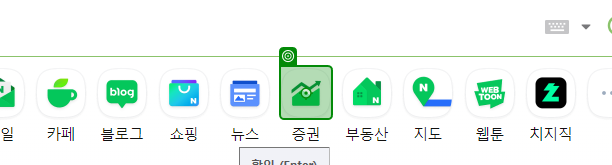
Workflow: 연습

Step 1: click

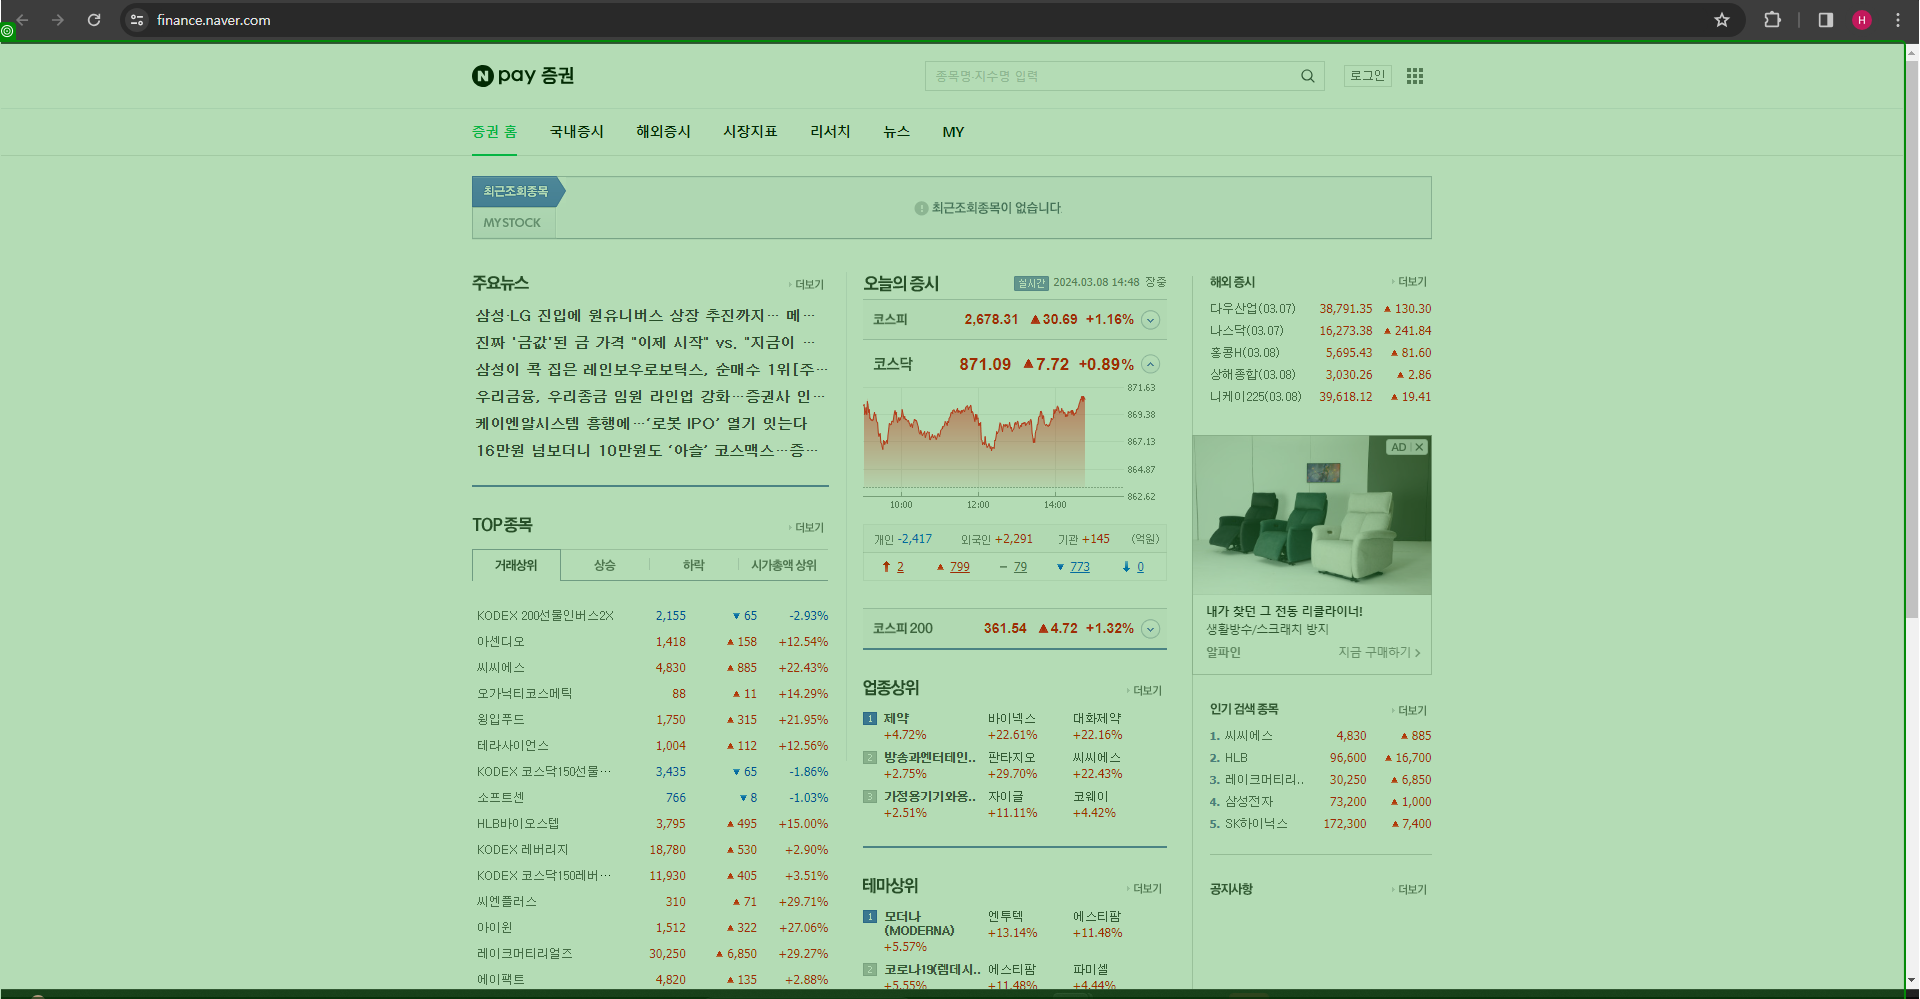
Step 2: check 'var nclk_evt'

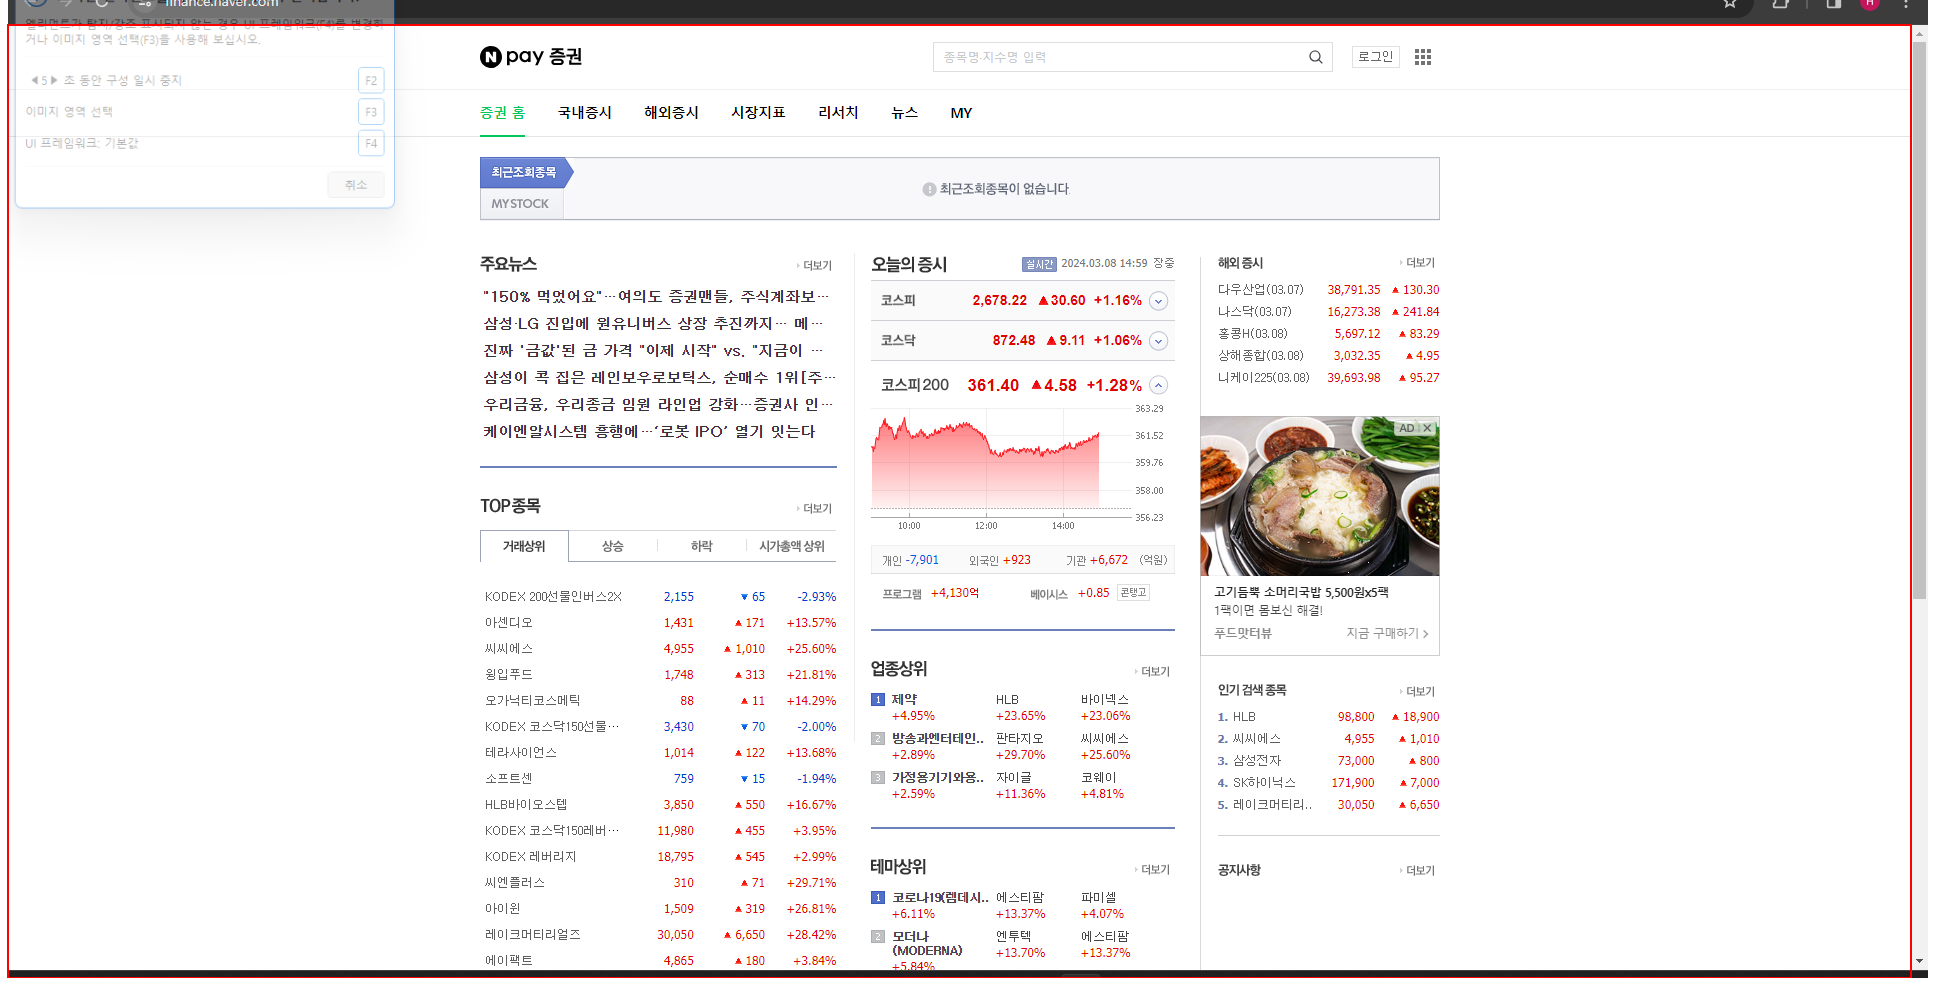
Step 3: Set Focus 'BODY' on the page in window '*네이버페이 증권' (chrome.exe)

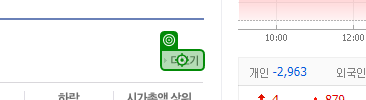
Step 4: click on '거래상위 더보기'

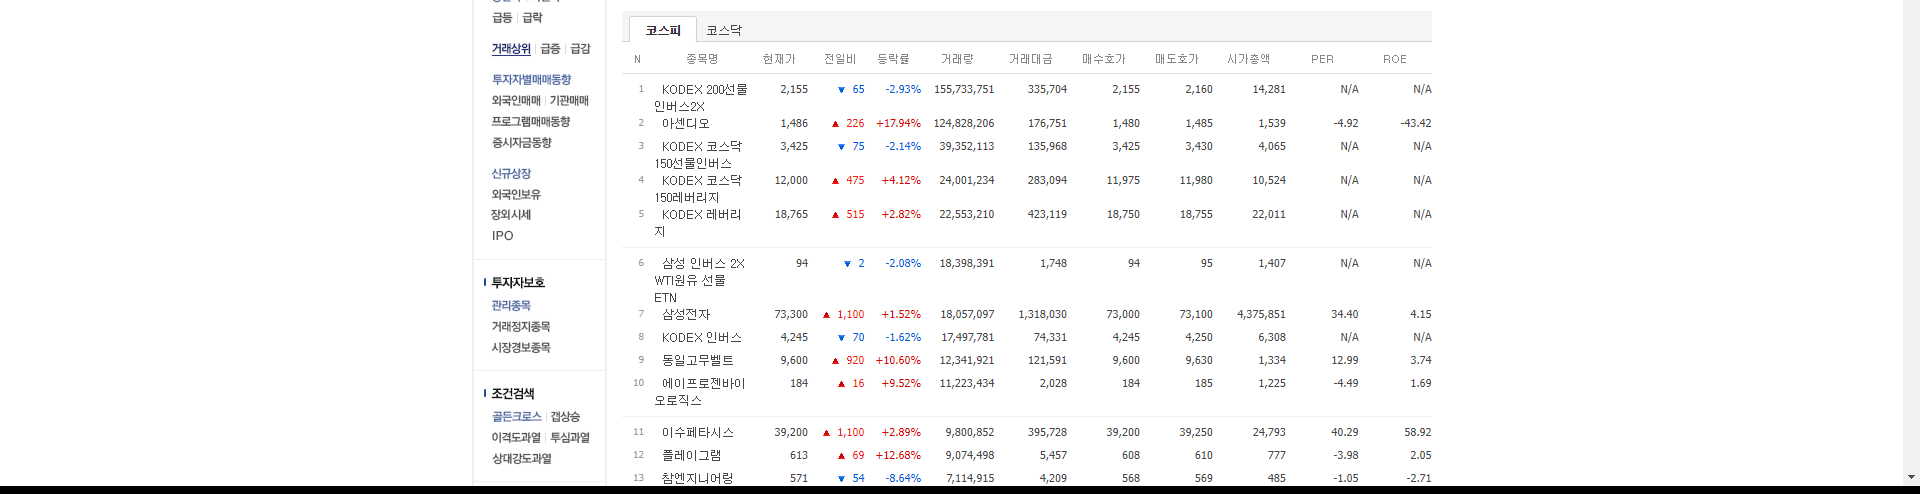
Step 5: get-text